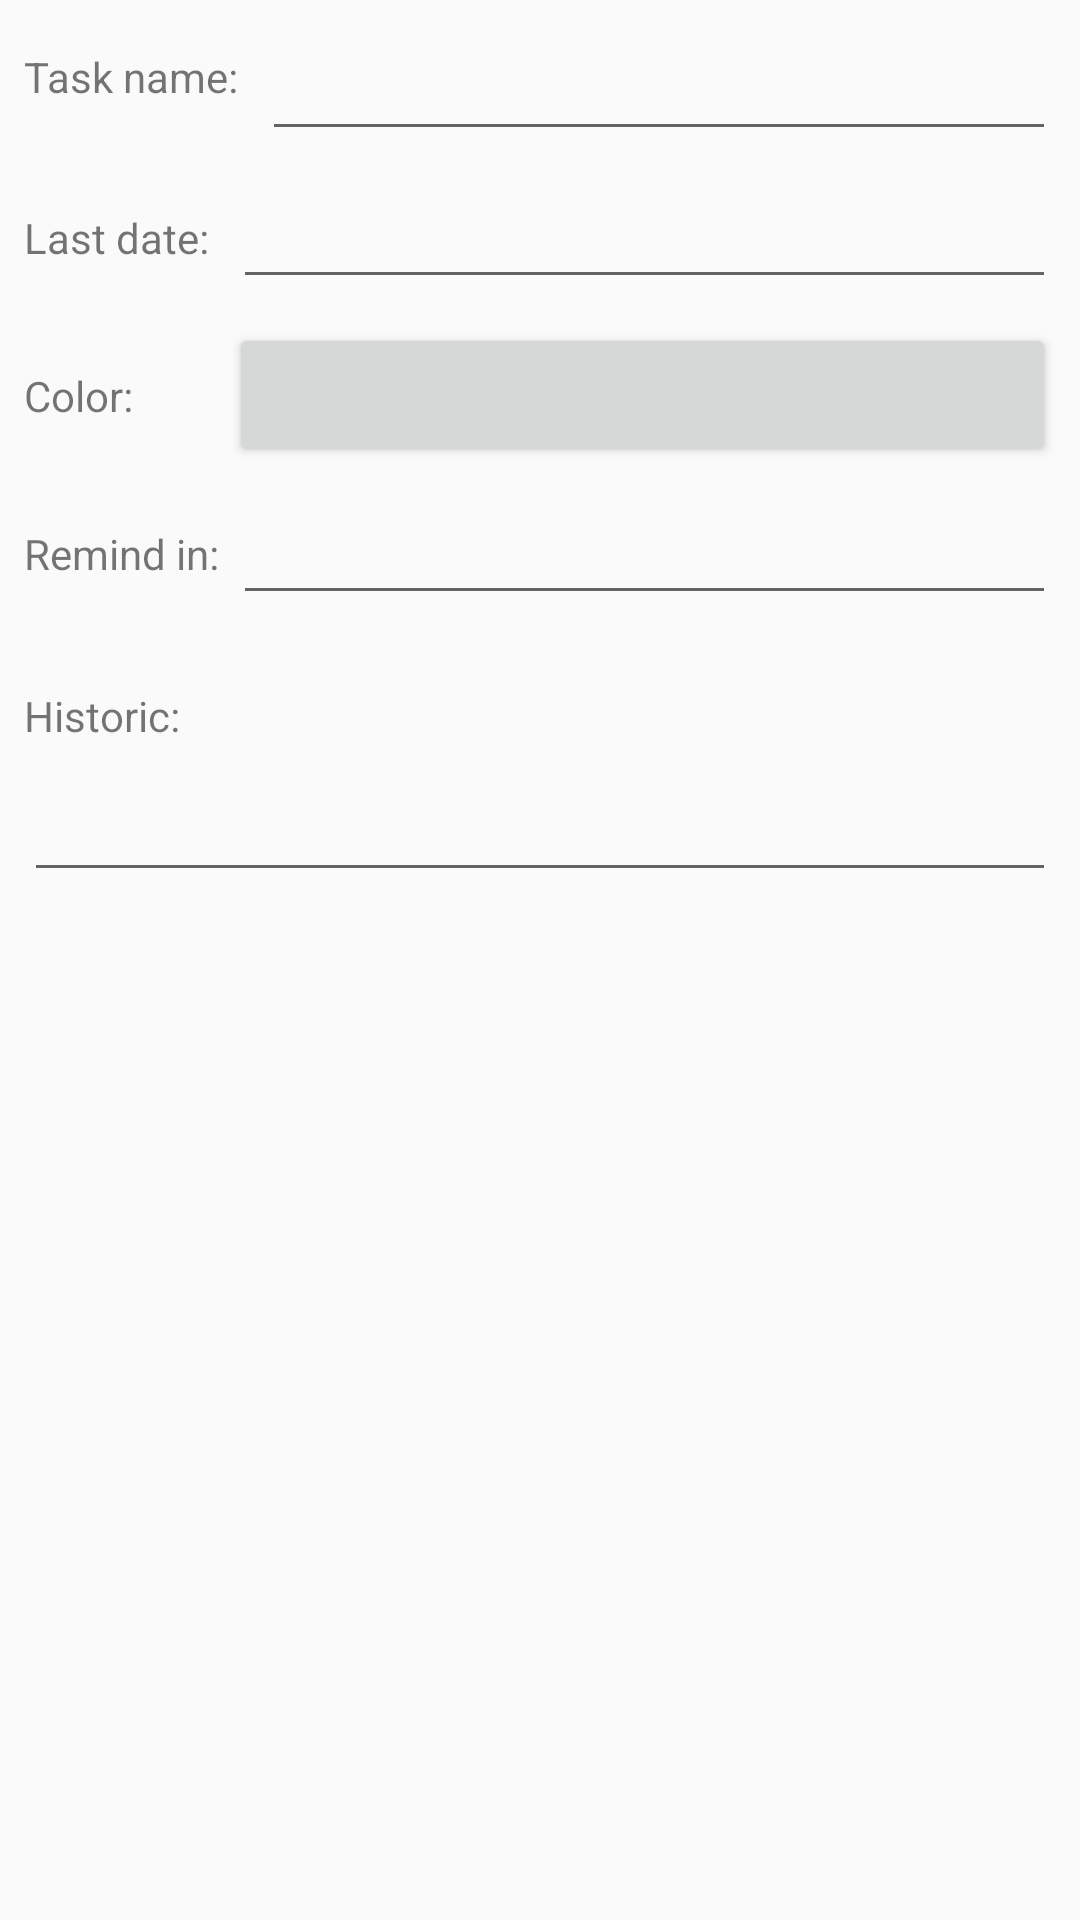

Produce the Android XML layout that renders to this screen, including the resource entries it uses.
<!-- AndroidManifest.xml: application theme AppTheme -->
<!-- res/layout/task_detail.xml -->
<?xml version="1.0" encoding="utf-8"?>
<android.support.constraint.ConstraintLayout xmlns:android="http://schemas.android.com/apk/res/android"
    xmlns:app="http://schemas.android.com/apk/res-auto"
    xmlns:tools="http://schemas.android.com/tools"
    android:layout_width="match_parent"
    android:layout_height="match_parent"
    android:minHeight="100dp"
    android:minWidth="100dp"
    tools:context=".view.TaskDetailFragment"
    tools:layout_editor_absoluteY="81dp">

    <TextView
        android:id="@+id/lblEditReminder"
        android:layout_width="wrap_content"
        android:layout_height="wrap_content"
        android:layout_marginBottom="8dp"
        android:layout_marginStart="8dp"
        android:layout_marginTop="8dp"
        android:labelFor="@id/txtEditReminder"
        android:text="@string/lbl_edit_reminder"
        app:layout_constraintBottom_toBottomOf="@+id/txtEditReminder"
        app:layout_constraintStart_toStartOf="parent"
        app:layout_constraintTop_toTopOf="@+id/txtEditReminder" />

    <EditText
        android:id="@+id/txtEditReminder"
        android:layout_width="0dp"
        android:layout_height="wrap_content"
        android:layout_marginEnd="8dp"
        android:layout_marginStart="8dp"
        android:layout_marginTop="8dp"
        android:ems="10"
        android:inputType="date"
        app:layout_constraintEnd_toEndOf="parent"
        app:layout_constraintHorizontal_bias="0.0"
        app:layout_constraintStart_toEndOf="@+id/lblEditLastDate"
        app:layout_constraintTop_toBottomOf="@+id/btnEditColor"
        tools:text="12/07/2018" />

    <TextView
        android:id="@+id/lblEditName"
        android:layout_width="wrap_content"
        android:layout_height="wrap_content"
        android:layout_marginStart="8dp"
        android:layout_marginTop="16dp"
        android:labelFor="@id/txtEditName"
        android:text="@string/lbl_edit_name"
        app:layout_constraintStart_toStartOf="parent"
        app:layout_constraintTop_toTopOf="parent" />

    <EditText
        android:id="@+id/txtEditName"
        android:layout_width="0dp"
        android:layout_height="wrap_content"
        android:layout_marginEnd="8dp"
        android:layout_marginStart="8dp"
        android:layout_marginTop="8dp"
        android:ems="10"
        android:inputType="text"
        app:layout_constraintBottom_toBottomOf="@+id/lblEditName"
        app:layout_constraintEnd_toEndOf="parent"
        app:layout_constraintStart_toEndOf="@+id/lblEditName"
        app:layout_constraintTop_toTopOf="@+id/lblEditName"
        tools:text="Cambiar aceite" />

    <TextView
        android:id="@+id/lblEditLastDate"
        android:layout_width="wrap_content"
        android:layout_height="wrap_content"
        android:layout_marginBottom="8dp"
        android:layout_marginStart="8dp"
        android:layout_marginTop="8dp"
        android:labelFor="@id/txtEditLastDate"
        android:text="@string/lbl_edit_last_date"
        app:layout_constraintBottom_toBottomOf="@+id/txtEditLastDate"
        app:layout_constraintStart_toStartOf="parent"
        app:layout_constraintTop_toTopOf="@+id/txtEditLastDate" />

    <EditText
        android:id="@+id/txtEditLastDate"
        android:layout_width="0dp"
        android:layout_height="wrap_content"
        android:layout_marginEnd="8dp"
        android:layout_marginStart="8dp"
        android:layout_marginTop="8dp"
        android:ems="10"
        android:inputType="date"
        app:layout_constraintEnd_toEndOf="parent"
        app:layout_constraintStart_toEndOf="@+id/lblEditLastDate"
        app:layout_constraintTop_toBottomOf="@+id/txtEditName"
        tools:text="12/07/2017" />

    <TextView
        android:id="@+id/lblEditColor"
        android:layout_width="wrap_content"
        android:layout_height="wrap_content"
        android:layout_marginBottom="8dp"
        android:layout_marginStart="8dp"
        android:layout_marginTop="8dp"
        android:text="@string/lbl_edit_color"
        app:layout_constraintBottom_toBottomOf="@+id/btnEditColor"
        app:layout_constraintStart_toStartOf="parent"
        app:layout_constraintTop_toTopOf="@+id/btnEditColor" />

    <Button
        android:id="@+id/btnEditColor"
        android:layout_width="0dp"
        android:layout_height="wrap_content"
        android:layout_marginEnd="8dp"
        android:layout_marginStart="32dp"
        android:layout_marginTop="8dp"
        app:layout_constraintEnd_toEndOf="parent"
        app:layout_constraintStart_toEndOf="@+id/lblEditColor"
        app:layout_constraintTop_toBottomOf="@+id/txtEditLastDate" />

    <TextView
        android:id="@+id/lblEditHistoric"
        android:layout_width="wrap_content"
        android:layout_height="wrap_content"
        android:layout_marginStart="8dp"
        android:layout_marginTop="24dp"
        android:labelFor="@id/txtEditHistoric"
        android:text="@string/lbl_edit_historic"
        app:layout_constraintStart_toStartOf="parent"
        app:layout_constraintTop_toBottomOf="@+id/txtEditReminder" />

    <EditText
        android:id="@+id/txtEditHistoric"
        android:layout_width="match_parent"
        android:layout_height="wrap_content"
        android:layout_marginEnd="8dp"
        android:layout_marginStart="8dp"
        android:layout_marginTop="8dp"
        android:gravity="top"
        android:inputType="none"
        android:singleLine="false"
        android:textAlignment="gravity"
        android:textIsSelectable="true"
        app:layout_constraintEnd_toEndOf="parent"
        app:layout_constraintStart_toStartOf="parent"
        app:layout_constraintTop_toBottomOf="@+id/lblEditHistoric"
        tools:text="12/07/2017" />
</android.support.constraint.ConstraintLayout>
<!-- resources referenced by this layout -->
<resources>
  <string name="lbl_edit_color">Color:</string>
  <string name="lbl_edit_historic">Historic:</string>
  <string name="lbl_edit_last_date">Last date:</string>
  <string name="lbl_edit_name">Task name:</string>
  <string name="lbl_edit_reminder">Remind in:</string>
  <style name="AppTheme" parent="Theme.AppCompat.Light.DarkActionBar">
      
      <item name="colorPrimary">@color/colorPrimary</item>
      <item name="colorPrimaryDark">@color/colorPrimaryDark</item>
      <item name="colorAccent">@color/colorAccent</item>
  </style>
  <!-- not gathered from this repository: default colours our renderer supplied (Android Studio template values) -->
  <color name="colorPrimary">#FF6200EE</color>
  <color name="colorPrimaryDark">#FF3700B3</color>
  <color name="colorAccent">#FF03DAC5</color>
</resources>
